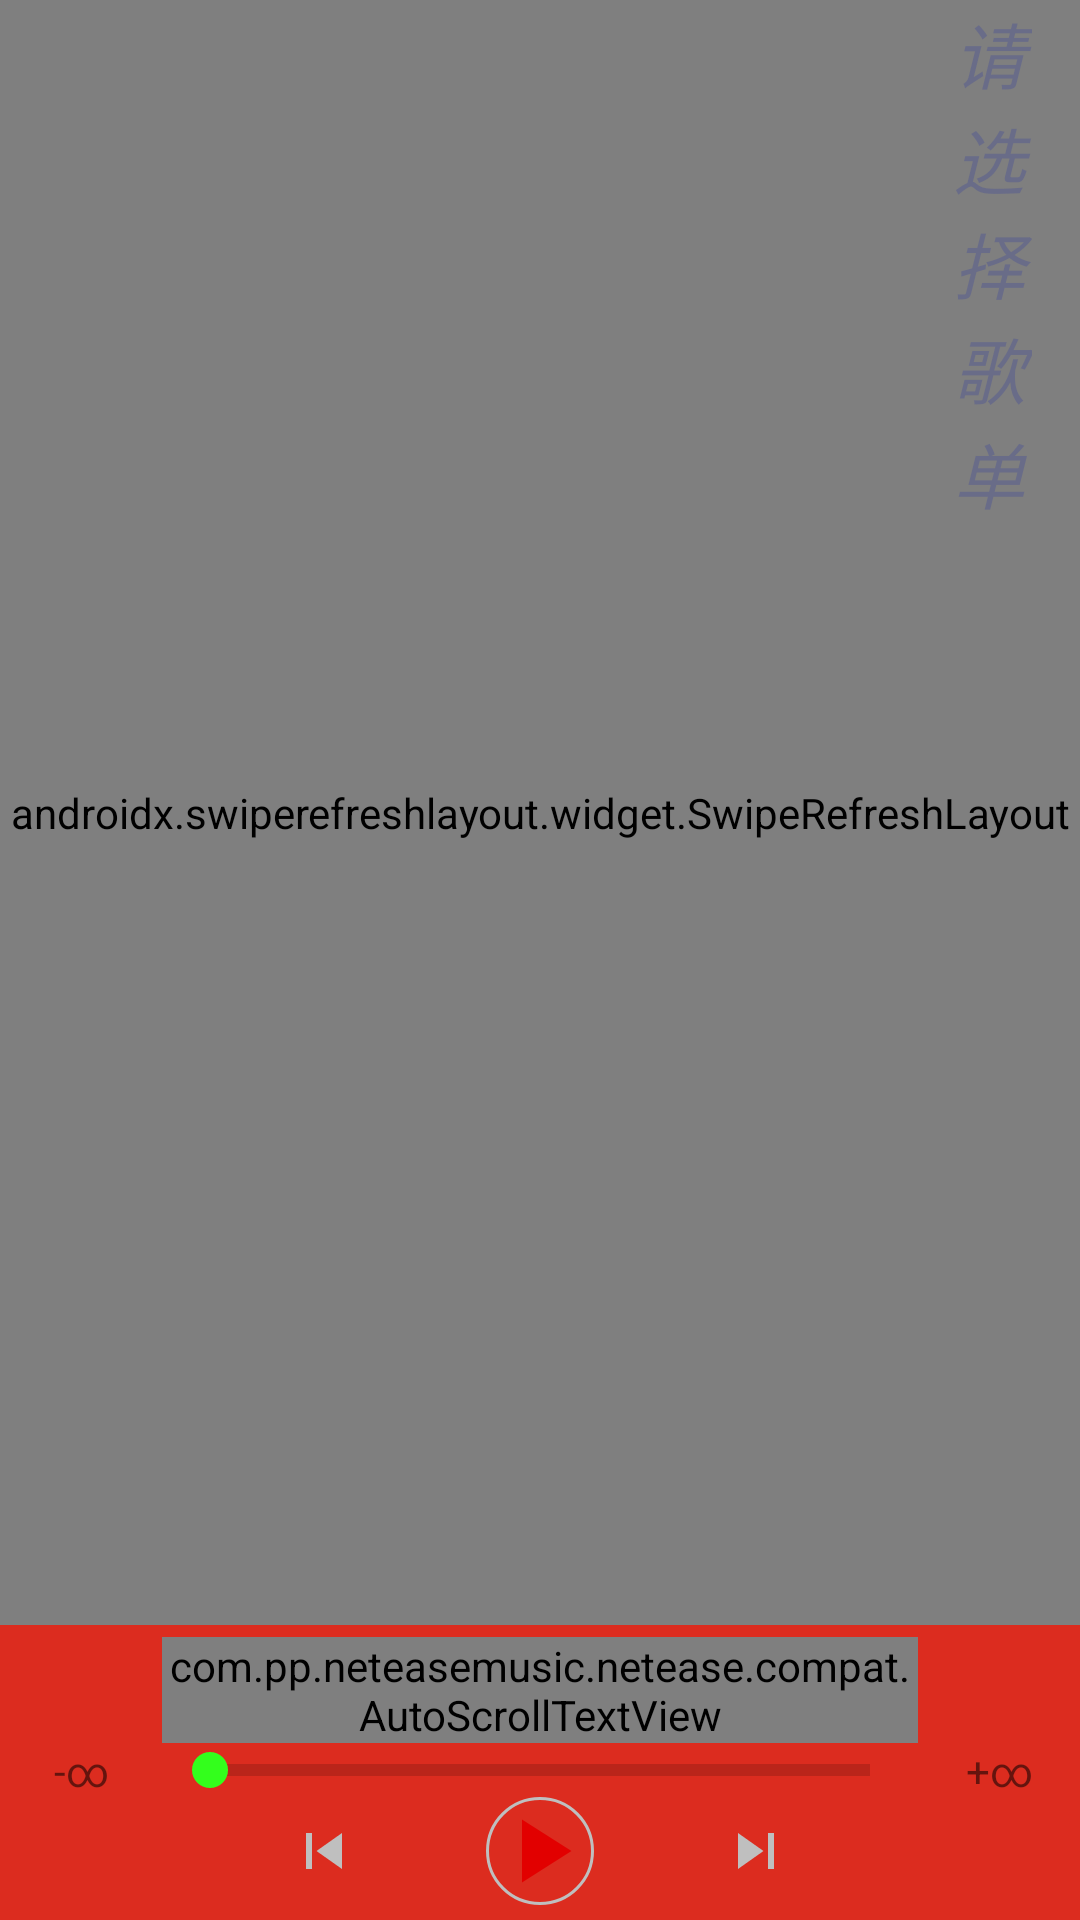

Layout XML and referenced resources for this Android screen:
<!-- AndroidManifest.xml: application theme AppTheme.Launch -->
<!-- res/layout/fragment_song_list.xml -->
<?xml version="1.0" encoding="utf-8"?>
<androidx.constraintlayout.widget.ConstraintLayout xmlns:android="http://schemas.android.com/apk/res/android"
    xmlns:app="http://schemas.android.com/apk/res-auto"
    xmlns:tools="http://schemas.android.com/tools"
    android:layout_width="match_parent"
    android:layout_height="match_parent">

    <com.pp.neteasemusic.netease.compat.MyFloatingActionButton
        android:id="@+id/location_on"
        android:layout_width="wrap_content"
        android:layout_height="wrap_content"
        android:layout_marginEnd="16dp"
        android:layout_marginBottom="16dp"
        app:backgroundTint="#2287FA"
        app:layout_constraintBottom_toTopOf="@+id/constraintLayout"
        app:layout_constraintEnd_toEndOf="parent"
        app:srcCompat="@drawable/ic_location_on_gray_24dp" />

    <androidx.swiperefreshlayout.widget.SwipeRefreshLayout
        android:id="@+id/swiperefreshlayout"
        android:layout_width="0dp"
        android:layout_height="0dp"
        app:layout_constraintBottom_toTopOf="@+id/constraintLayout"
        app:layout_constraintEnd_toEndOf="parent"
        app:layout_constraintHorizontal_bias="1.0"
        app:layout_constraintStart_toStartOf="parent"
        app:layout_constraintTop_toTopOf="parent"
        app:layout_constraintVertical_bias="0.0">

        <androidx.recyclerview.widget.RecyclerView
            android:id="@+id/song_list"
            android:layout_width="match_parent"
            android:layout_height="match_parent"
            android:overScrollMode="ifContentScrolls">

        </androidx.recyclerview.widget.RecyclerView>

    </androidx.swiperefreshlayout.widget.SwipeRefreshLayout>

    <TextView
        android:id="@+id/textView"
        android:layout_width="wrap_content"
        android:layout_height="0dp"
        android:layout_marginEnd="16dp"
        android:ellipsize="end"
        android:ems="1"
        android:orientation="vertical"
        android:singleLine="false"
        android:text="@string/SONGS_LIST_NAME"
        android:textAlignment="center"
        android:textAllCaps="false"
        android:textColor="#7F555A93"
        android:textSize="24sp"
        android:textStyle="italic"
        app:layout_constraintBottom_toTopOf="@+id/constraintLayout"
        app:layout_constraintEnd_toEndOf="parent"
        app:layout_constraintHorizontal_bias="1.0"
        app:layout_constraintStart_toStartOf="parent"
        app:layout_constraintTop_toTopOf="parent"
        app:layout_constraintVertical_bias="0.1" />

    <androidx.constraintlayout.widget.ConstraintLayout
        android:id="@+id/constraintLayout"
        android:layout_width="0dp"
        android:layout_height="wrap_content"
        app:layout_constraintBottom_toBottomOf="parent"
        app:layout_constraintEnd_toEndOf="parent"
        app:layout_constraintHorizontal_bias="1.0"
        app:layout_constraintStart_toStartOf="parent"
        app:layout_constraintTop_toTopOf="parent"
        app:layout_constraintVertical_bias="1.0">

        <androidx.constraintlayout.widget.Guideline
            android:id="@+id/guideline7"
            android:layout_width="wrap_content"
            android:layout_height="wrap_content"
            android:orientation="vertical"
            app:layout_constraintGuide_percent="0.15" />

        <androidx.constraintlayout.widget.Guideline
            android:id="@+id/guideline8"
            android:layout_width="wrap_content"
            android:layout_height="wrap_content"
            android:orientation="vertical"
            app:layout_constraintGuide_percent="0.85" />

        <androidx.constraintlayout.widget.Guideline
            android:id="@+id/guideline2"
            android:layout_width="wrap_content"
            android:layout_height="wrap_content"
            android:orientation="horizontal"
            app:layout_constraintGuide_percent="0.95" />

        <com.pp.neteasemusic.netease.compat.AutoScrollTextView
            android:id="@+id/song_name"
            android:layout_width="0dp"
            android:layout_height="wrap_content"
            android:layout_marginTop="4dp"
            android:ellipsize="marquee"
            android:gravity="center"
            android:singleLine="true"
            android:text="@string/SONG_NAME"
            android:textAlignment="center"
            android:textSize="18sp"
            app:layout_constraintEnd_toStartOf="@+id/guideline8"
            app:layout_constraintStart_toStartOf="@+id/guideline7"
            app:layout_constraintTop_toTopOf="parent"
            tools:text="琅琊榜2同人歌曲《愿为同命鸟》" />

        <androidx.appcompat.widget.AppCompatSeekBar
            android:id="@+id/progress"
            style="?android:attr/progressBarStyleHorizontal"
            android:layout_width="0dp"
            android:layout_height="wrap_content"
            app:layout_constraintEnd_toStartOf="@+id/guideline8"
            app:layout_constraintStart_toStartOf="@+id/guideline7"
            app:layout_constraintTop_toBottomOf="@id/song_name" />

        <ImageButton
            android:id="@+id/btn_pre"
            android:layout_width="wrap_content"
            android:layout_height="wrap_content"
            android:backgroundTint="#00FFFFFF"
            android:contentDescription="@string/BTN_PRE"
            app:layout_constraintBottom_toBottomOf="@+id/btn_play"
            app:layout_constraintEnd_toStartOf="@+id/btn_play"
            app:layout_constraintHorizontal_bias="0.5"
            app:layout_constraintStart_toStartOf="@+id/guideline7"
            app:layout_constraintTop_toTopOf="@+id/btn_play"
            app:srcCompat="@drawable/ic_skip_previous_black_24dp" />

        <ImageButton
            android:id="@+id/btn_play"
            android:layout_width="wrap_content"
            android:layout_height="wrap_content"
            android:background="@drawable/shape_play_button_background"
            android:contentDescription="@string/BTN_PLAY"
            app:layout_constraintBottom_toTopOf="@+id/guideline2"
            app:layout_constraintEnd_toStartOf="@+id/btn_next"
            app:layout_constraintHorizontal_bias="0.5"
            app:layout_constraintStart_toEndOf="@+id/btn_pre"
            app:layout_constraintTop_toBottomOf="@+id/progress"
            app:srcCompat="@drawable/ic_play_arrow_red_36dp" />

        <ImageButton
            android:id="@+id/btn_next"
            android:layout_width="wrap_content"
            android:layout_height="wrap_content"
            android:backgroundTint="#00FFFFFF"
            android:contentDescription="@string/BTN_NEXT"
            app:layout_constraintBottom_toBottomOf="@+id/btn_play"
            app:layout_constraintEnd_toStartOf="@+id/guideline8"
            app:layout_constraintHorizontal_bias="0.5"
            app:layout_constraintStart_toEndOf="@+id/btn_play"
            app:layout_constraintTop_toTopOf="@+id/btn_play"
            app:srcCompat="@drawable/ic_skip_next_black_24dp" />

        <TextView
            android:id="@+id/song_now"
            android:layout_width="wrap_content"
            android:layout_height="wrap_content"
            android:text="@string/TIME_NOW"
            app:layout_constraintBottom_toBottomOf="@+id/progress"
            app:layout_constraintEnd_toStartOf="@+id/guideline7"
            app:layout_constraintHorizontal_bias="0.5"
            app:layout_constraintStart_toStartOf="parent"
            app:layout_constraintTop_toTopOf="@+id/progress"
            tools:text="1:30" />

        <TextView
            android:id="@+id/song_max"
            android:layout_width="wrap_content"
            android:layout_height="wrap_content"
            android:text="@string/TIME_MAX"
            app:layout_constraintBottom_toBottomOf="@+id/progress"
            app:layout_constraintEnd_toEndOf="parent"
            app:layout_constraintHorizontal_bias="0.5"
            app:layout_constraintStart_toStartOf="@+id/guideline8"
            app:layout_constraintTop_toTopOf="@+id/progress"
            tools:text="3:00" />

    </androidx.constraintlayout.widget.ConstraintLayout>

</androidx.constraintlayout.widget.ConstraintLayout>
<!-- resources referenced by this layout -->
<resources>
  <!-- drawable ic_location_on_gray_24dp (drawable) -->
  <vector xmlns:android="http://schemas.android.com/apk/res/android"
      android:width="24dp"
      android:height="24dp"
      android:tint="#BFBFBF"
      android:viewportWidth="24.0"
      android:viewportHeight="24.0">
      <path
          android:fillColor="#FF000000"
          android:pathData="M12,2C8.13,2 5,5.13 5,9c0,5.25 7,13 7,13s7,-7.75 7,-13c0,-3.87 -3.13,-7 -7,-7zM12,11.5c-1.38,0 -2.5,-1.12 -2.5,-2.5s1.12,-2.5 2.5,-2.5 2.5,1.12 2.5,2.5 -1.12,2.5 -2.5,2.5z" />
  </vector>
  <!-- drawable ic_play_arrow_red_36dp (drawable) -->
  <vector xmlns:android="http://schemas.android.com/apk/res/android"
      android:width="36dp"
      android:height="36dp"
      android:tint="#E20000"
      android:viewportWidth="24.0"
      android:viewportHeight="24.0">
      <path
          android:fillColor="#FF000000"
          android:pathData="M8,5v14l11,-7z" />
  </vector>
  <!-- drawable ic_skip_next_black_24dp (drawable) -->
  <vector xmlns:android="http://schemas.android.com/apk/res/android"
      android:width="24dp"
      android:height="24dp"
      android:tint="#BFBFBF"
      android:viewportWidth="24.0"
      android:viewportHeight="24.0">
      <path
          android:fillColor="#FF000000"
          android:pathData="M6,18l8.5,-6L6,6v12zM16,6v12h2V6h-2z" />
  </vector>
  <!-- drawable ic_skip_previous_black_24dp (drawable) -->
  <vector xmlns:android="http://schemas.android.com/apk/res/android"
      android:width="24dp"
      android:height="24dp"
      android:tint="#BFBFBF"
      android:viewportWidth="24.0"
      android:viewportHeight="24.0">
      <path
          android:fillColor="#FF000000"
          android:pathData="M6,6h2v12L6,18zM9.5,12l8.5,6L18,6z" />
  </vector>
  <!-- drawable shape_play_button_background (drawable) -->
  <?xml version="1.0" encoding="utf-8"?>
  <shape xmlns:android="http://schemas.android.com/apk/res/android">
      <stroke
          android:width="1dp"
          android:color="#BFBFBF" />
      <corners android:radius="18dp" />
      <size
          android:width="36dp"
          android:height="36dp" />
  </shape>
  <string name="BTN_NEXT">下一曲</string>
  <string name="BTN_PLAY">播放</string>
  <string name="BTN_PRE">上一曲</string>
  <string name="SONGS_LIST_NAME">请选择歌单</string>
  <string name="SONG_NAME">未知歌曲</string>
  <string name="TIME_MAX">+∞</string>
  <string name="TIME_NOW">-∞</string>
  <style name="AppTheme.Launch">
          <item name="android:windowFullscreen">true</item>
          <item name="android:windowBackground">@drawable/splash</item>
          <item name="windowActionBar">false</item>
          <item name="windowNoTitle">true</item>
      </style>
  <!-- drawable splash (drawable) -->
  <?xml version="1.0" encoding="utf-8"?>
  <layer-list xmlns:android="http://schemas.android.com/apk/res/android">
      
      <item android:drawable="@drawable/bg_cover" />
      <item android:bottom="180dp">
          <bitmap
              android:gravity="center"
              android:src="@drawable/ic_splash" />
      </item>
  </layer-list>
  <!-- drawable bg_cover (drawable) -->
  <?xml version="1.0" encoding="utf-8"?>
  <shape xmlns:android="http://schemas.android.com/apk/res/android">
      <solid android:color="#dc2c1f" />
  </shape>
  <!-- drawable ic_splash: png bitmap (drawable, 24861 bytes) -->
</resources>
